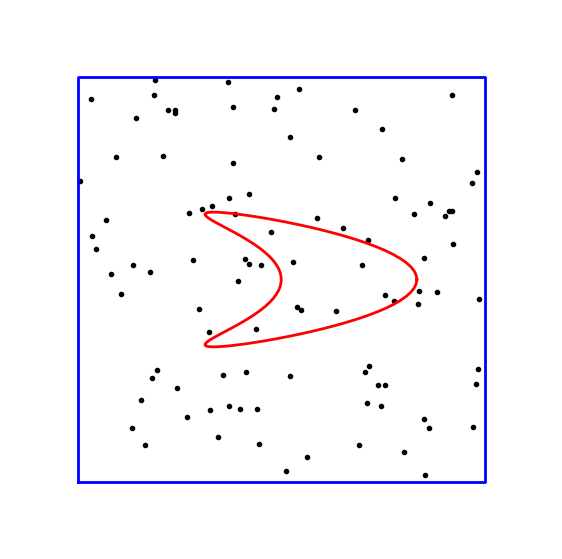

Here is the Python script that generated this plot: (Note: this script raises an exception after producing the figure.)
import numpy as np
import matplotlib.pyplot as plt

t = np.linspace(0., 2. * np.pi, 100)
x = np.cos(t) + np.cos(2. * t)
y = np.sin(t)

N = 100
rand = np.array([np.random.uniform(low=-3, high=3, size=N), np.random.uniform(low=-3, high=3, size=N)]).T

fig, ax = plt.subplots(1, 1, figsize=(7, 7))
ax.plot(rand[:,0], rand[:,1], '.k')
ax.plot(x, y, "-r", linewidth=2)
ax.plot([-3, -3, 3, 3, -3], [-3, 3, 3, -3, -3], "-b", linewidth=2)
ax.set_axis_off()
ax.set_xlim([-4, 4])
ax.set_ylim([-4, 4])

plt.show()

import sympy as sp
sp.init_printing()

%matplotlib inline

import numpy as np
import matplotlib.pyplot as plt

def f(x):
    return -x**2 + 3.

N = 100000           # The number of random points

x_lower_bound = -4.0
x_upper_bound = 4.0
y_lower_bound = -16.0
y_upper_bound = 16.0

random_points = np.array([np.random.uniform(low=x_lower_bound, high=x_upper_bound, size=N),
                          np.random.uniform(low=y_lower_bound, high=y_upper_bound, size=N)]).T

# Points between f and the abscissa
random_points_in_pos = np.array([p for p in random_points if 0 <= p[1] <= f(p[0])])
random_points_in_neg = np.array([p for p in random_points if 0 >  p[1] >= f(p[0])])

ratio_pos = float(len(random_points_in_pos)) / float(N)
ratio_neg = float(len(random_points_in_neg)) / float(N)
print('Percentage of "positive" points between f and the abscissa: {:.2f}%'.format(ratio_pos * 100))
print('Percentage of "negative" points between f and the abscissa: {:.2f}%'.format(ratio_neg * 100))

s2 = (x_upper_bound - x_lower_bound) * (y_upper_bound - y_lower_bound)
print("Box surface:", s2)

s1 = ratio_pos * s2 - ratio_neg * s2
print("Function integral (numerical computation using Monte-Carlo):", s1)

x = sp.symbols("x")

integ = sp.Integral(f(x), (x, x_lower_bound, x_upper_bound))
sp.Eq(integ, integ.doit())

actual_s1 = float(integ.doit())

error = actual_s1 - s1
print("Error ratio = {:.6f}%".format(abs(error / actual_s1) * 100.))

fig, ax = plt.subplots(1, 1, figsize=(12, 8))

x_array = np.arange(x_lower_bound, x_upper_bound, 0.01)
y_array = f(x_array)

plt.axis([x_lower_bound, x_upper_bound, y_lower_bound, y_upper_bound])
plt.plot(random_points[:,0], random_points[:,1], ',k')
plt.plot(random_points_in_pos[:,0], random_points_in_pos[:,1], ',r')
plt.plot(random_points_in_neg[:,0], random_points_in_neg[:,1], ',r')
plt.hlines(y=0, xmin=x_lower_bound, xmax=x_upper_bound)
plt.plot(x_array, y_array, '-r', linewidth=2)

plt.show()